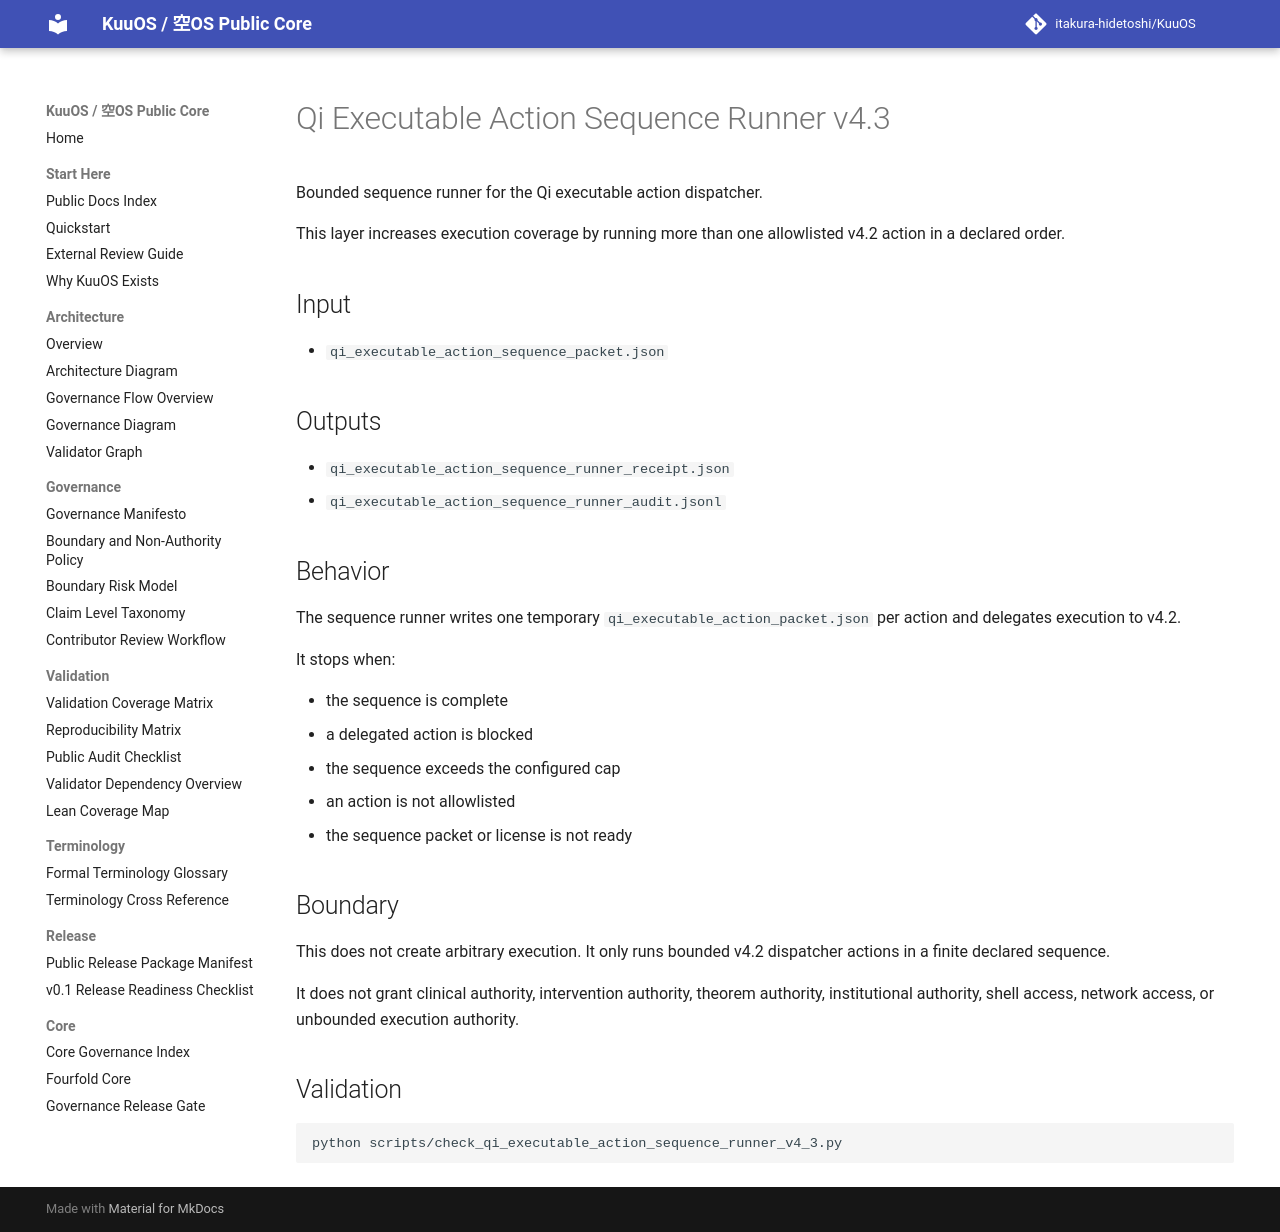

repository: itakura-hidetoshi/KuuOS · page: qi_executable_action_sequence_runner_v4_3/index.html · generator: mkdocs

# Qi Executable Action Sequence Runner v4.3

Bounded sequence runner for the Qi executable action dispatcher.

This layer increases execution coverage by running more than one allowlisted v4.2 action in a declared order.

## Input

- `qi_executable_action_sequence_packet.json`

## Outputs

- `qi_executable_action_sequence_runner_receipt.json`
- `qi_executable_action_sequence_runner_audit.jsonl`

## Behavior

The sequence runner writes one temporary `qi_executable_action_packet.json` per action and delegates execution to v4.2.

It stops when:

- the sequence is complete
- a delegated action is blocked
- the sequence exceeds the configured cap
- an action is not allowlisted
- the sequence packet or license is not ready

## Boundary

This does not create arbitrary execution. It only runs bounded v4.2 dispatcher actions in a finite declared sequence.

It does not grant clinical authority, intervention authority, theorem authority, institutional authority, shell access, network access, or unbounded execution authority.

## Validation

```bash
python scripts/check_qi_executable_action_sequence_runner_v4_3.py
```
